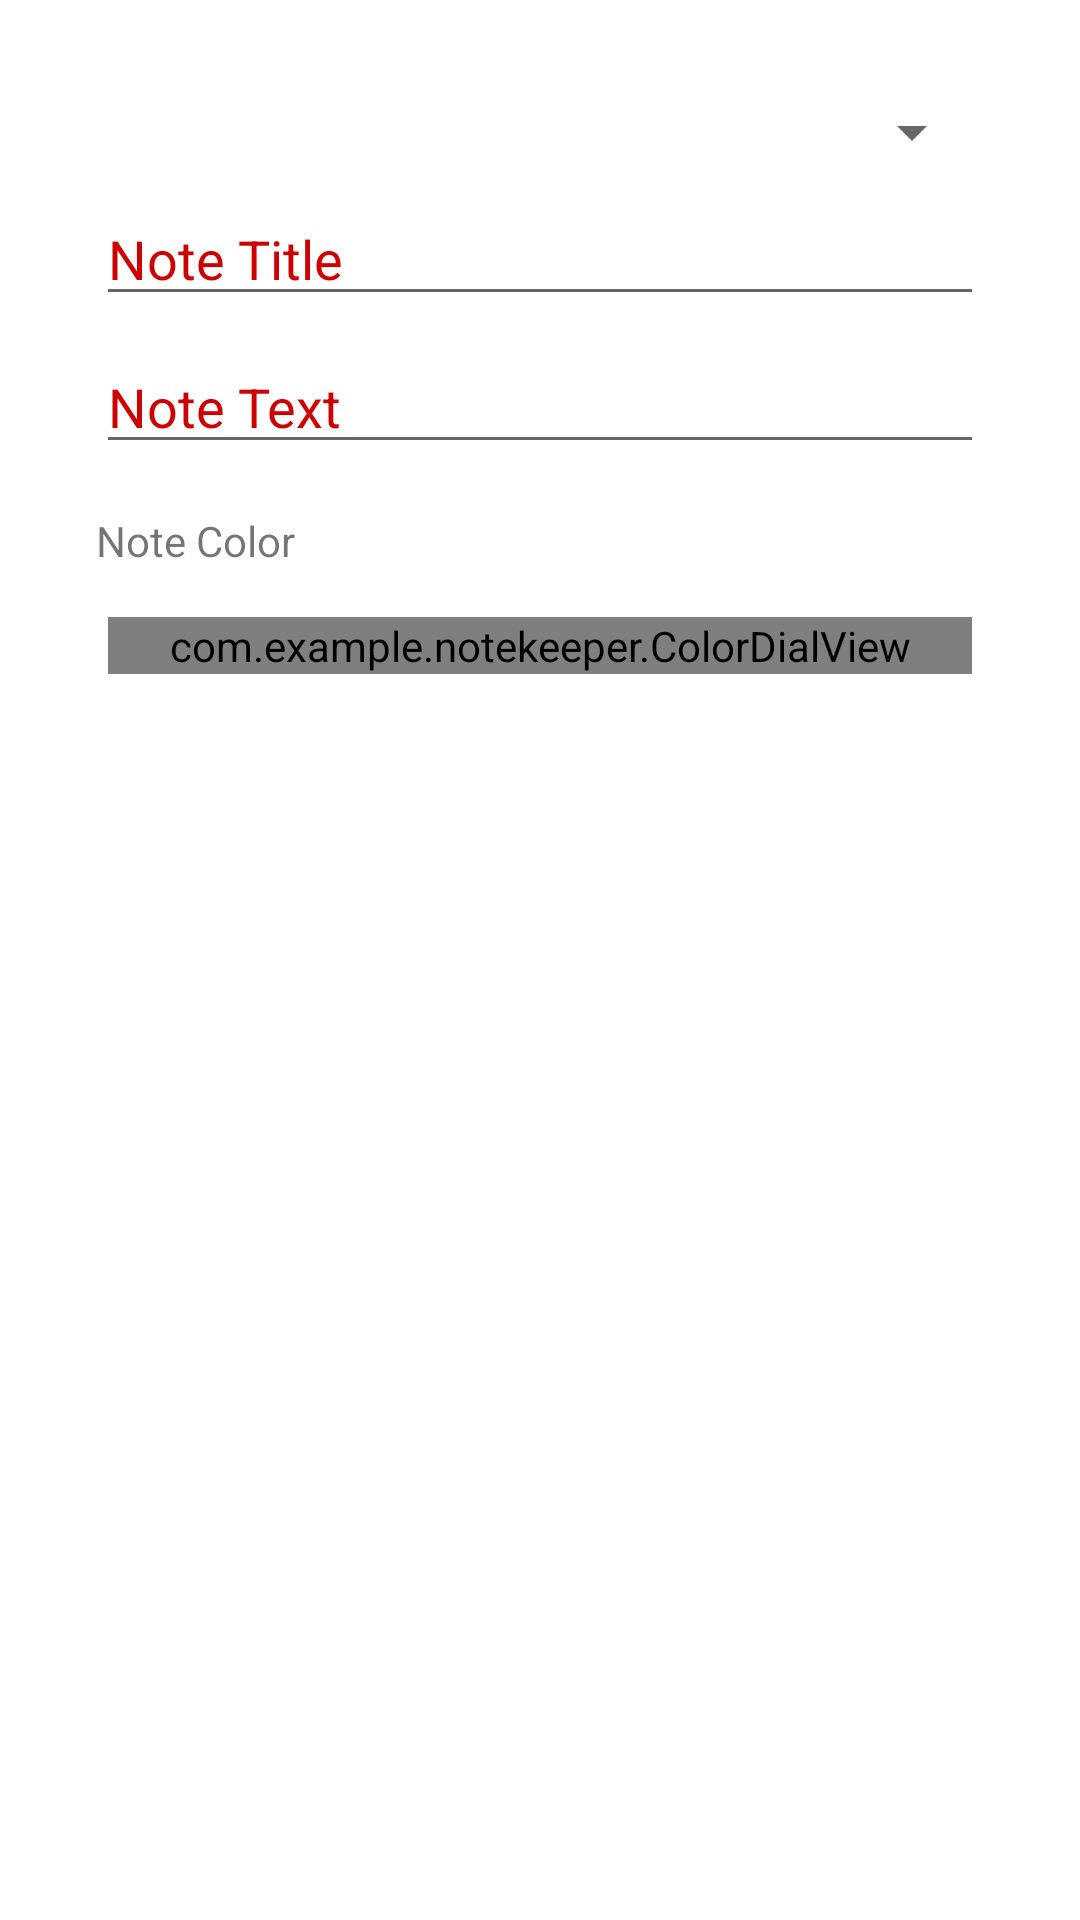

The Android layout XML behind this screen, and the referenced resources:
<!-- AndroidManifest.xml: application theme Theme.NoteKeeper.NoActionBar -->
<!-- res/layout/content_main.xml -->
<?xml version="1.0" encoding="utf-8"?>
<androidx.constraintlayout.widget.ConstraintLayout xmlns:android="http://schemas.android.com/apk/res/android"
    xmlns:app="http://schemas.android.com/apk/res-auto"
    xmlns:tools="http://schemas.android.com/tools"
    android:layout_width="match_parent"
    android:layout_height="match_parent"
    android:layout_margin="16dp"
    android:padding="16dp"
    app:layout_behavior="@string/appbar_scrolling_view_behavior"
    tools:context=".MainActivity"
    tools:showIn="@layout/activity_main">

    <Spinner
        android:id="@+id/spinnerCourses"
        android:layout_width="0dp"
        android:layout_height="wrap_content"
        android:layout_marginStart="16dp"
        android:layout_marginTop="16dp"
        android:layout_marginEnd="16dp"
        app:layout_constraintEnd_toEndOf="parent"
        app:layout_constraintStart_toStartOf="parent"
        app:layout_constraintTop_toTopOf="parent" />

    <EditText
        android:id="@+id/textNoteTitle"
        style="@style/RedGreenEditText"
        android:layout_width="0dp"
        android:layout_height="wrap_content"
        android:layout_marginStart="16dp"
        android:layout_marginTop="8dp"
        android:ems="10"
        android:gravity="start|top"
        android:hint="@string/note_title_hint"
        android:inputType="textMultiLine"
        android:textColor="@color/pluralSightOrange"
        app:layout_constraintEnd_toEndOf="@+id/spinnerCourses"
        app:layout_constraintStart_toStartOf="parent"
        app:layout_constraintTop_toBottomOf="@+id/spinnerCourses" />

    <EditText
        android:id="@+id/textNoteText"
        style="@style/RedGreenEditText"
        android:layout_width="0dp"
        android:layout_height="wrap_content"
        android:layout_marginStart="16dp"
        android:layout_marginTop="8dp"
        android:ems="10"
        android:gravity="start|top"
        android:hint="@string/note_text_hint"
        android:inputType="textMultiLine"
        app:layout_constraintEnd_toEndOf="@+id/textNoteTitle"
        app:layout_constraintHorizontal_bias="1.0"
        app:layout_constraintStart_toStartOf="parent"
        app:layout_constraintTop_toBottomOf="@id/textNoteTitle" />

    <TextView
        android:id="@+id/textViewModel"
        android:layout_width="0dp"
        android:layout_height="wrap_content"
        android:layout_marginTop="8dp"
        android:layout_marginStart="16dp"
        app:layout_constraintStart_toStartOf="parent"
        app:layout_constraintTop_toBottomOf="@id/textNoteText"
        app:layout_constraintEnd_toEndOf="parent"/>

    <TextView
        android:id="@+id/colorSelectorLabel"
        android:layout_width="wrap_content"
        android:layout_height="wrap_content"
        android:text="Note Color"
        android:layout_margin="16dp"
        app:layout_constraintStart_toStartOf="parent"
        app:layout_constraintTop_toBottomOf="@id/textNoteText"/>

    <com.example.notekeeper.ColorDialView
        android:id="@+id/colorSelector"
        android:layout_width="0dp"
        android:layout_height="wrap_content"
        android:layout_marginStart="20dp"
        android:layout_marginTop="16dp"
        android:layout_marginEnd="20dp"
        app:colors="@array/note_color_array"
        app:layout_constraintEnd_toEndOf="parent"
        app:layout_constraintStart_toStartOf="parent"
        app:layout_constraintTop_toBottomOf="@id/colorSelectorLabel" />



</androidx.constraintlayout.widget.ConstraintLayout>
<!-- res/layout/activity_main.xml (included above) -->
<?xml version="1.0" encoding="utf-8"?>
<androidx.coordinatorlayout.widget.CoordinatorLayout xmlns:android="http://schemas.android.com/apk/res/android"
    xmlns:app="http://schemas.android.com/apk/res-auto"
    xmlns:tools="http://schemas.android.com/tools"
    android:layout_width="match_parent"
    android:layout_height="match_parent"
    tools:context=".MainActivity">

    <com.google.android.material.appbar.AppBarLayout
        android:id="@+id/appBarLayout2"
        android:layout_width="match_parent"
        android:layout_height="wrap_content"
        android:theme="@style/Theme.NoteKeeper.AppBarOverlay">

        <androidx.appcompat.widget.Toolbar
            android:id="@+id/toolbar"
            android:layout_width="match_parent"
            android:layout_height="?attr/actionBarSize"
            android:background="?attr/colorPrimary"
            android:theme="@style/Theme.NoteKeeper.PopupOverlay" />

    </com.google.android.material.appbar.AppBarLayout>


    <include layout="@layout/content_main"/>



</androidx.coordinatorlayout.widget.CoordinatorLayout>
<!-- resources referenced by this layout -->
<resources>
  <string-array name="note_color_array">
          <item>#E57373</item>
          <item>#BA68C8</item>
          <item>#64B5F6</item>
          <item>#81C784</item>
          <item>#FFF176</item>
          <item>#FFB74D</item>
          <item>#90A4AE</item>
          <item>#BA68C8</item>
          <item>#64B5F6</item>
          <item>#81C784</item>
          <item>#FFF176</item>
          <item>#FFB74D</item>
          <item>#90A4AE</item>
          <item>#E57373</item>
          <item>#BA68C8</item>
      </string-array>
  <color name="pluralSightOrange">#f05a28</color>
  <string name="note_text_hint">Note Text</string>
  <string name="note_title_hint">Note Title</string>
  <style name="RedGreenEditText" parent="Widget.AppCompat.EditText">
          <item name="android:textColor">@android:color/holo_green_dark</item>
          <item name="android:textColorHint">@android:color/holo_red_dark</item>
      </style>
  <style name="Theme.NoteKeeper.AppBarOverlay" parent="ThemeOverlay.AppCompat.Dark.ActionBar" />
  <style name="Theme.NoteKeeper.PopupOverlay" parent="ThemeOverlay.AppCompat.Light" />
  <style name="Theme.NoteKeeper.NoActionBar">
          <item name="windowActionBar">false</item>
          <item name="windowNoTitle">true</item>
      </style>
</resources>
